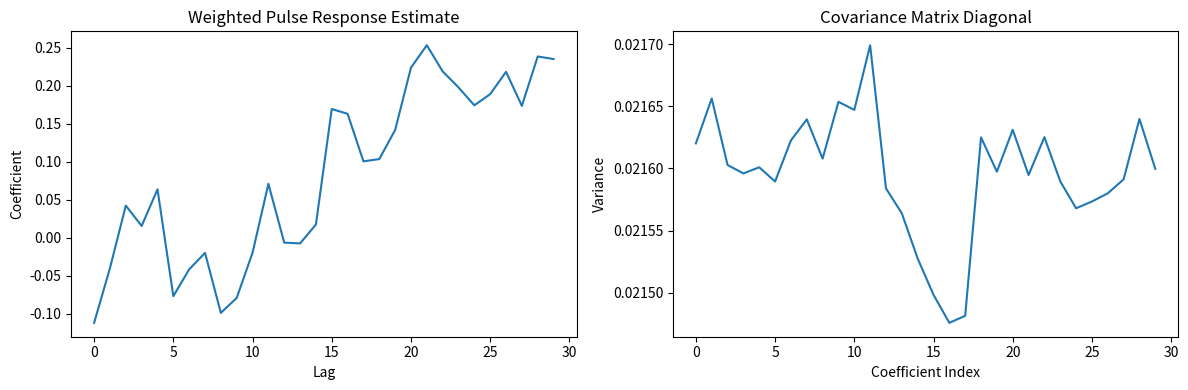

Write Python code to recreate this figure.
import numpy as np
import matplotlib.pyplot as plt


class MultiExperimentEstimator:
    def __init__(self, period_length=127, transient_length=None):
        """
        Initialize multi-experiment pulse response estimator

        Args:
            period_length (int): Length of PRBS period
            transient_length (int, optional): Number of transient samples to discard
        """
        self.period_length = period_length
        self.transient_length = transient_length or period_length // 4

    def preprocess_data(self, inputs, outputs):
        """
        Preprocess experimental data by removing transients

        Args:
            inputs (list): List of input signals
            outputs (list): List of output signals

        Returns:
            tuple: Processed inputs and outputs
        """
        processed_inputs = [
            u[self.transient_length:] for u in inputs
        ]
        processed_outputs = [
            y[self.transient_length:] for y in outputs
        ]

        return processed_inputs, processed_outputs

    def compute_noise_variances(self, inputs, outputs):
        """
        Estimate noise variances for each experiment

        Args:
            inputs (list): List of input signals
            outputs (list): List of output signals

        Returns:
            numpy.ndarray: Estimated noise variances for each experiment
        """
        noise_variances = []

        for u, y in zip(inputs, outputs):
            # Construct regression matrix
            max_pulse_length = 30  # As per previous problem specification
            N = len(u)
            Phi = np.zeros((N - max_pulse_length, max_pulse_length))

            for i in range(N - max_pulse_length):
                for j in range(max_pulse_length):
                    Phi[i, j] = u[i + j]

            # Target vector
            Y = y[max_pulse_length:]

            # Least squares solution
            try:
                # Compute solution with full output
                result = np.linalg.lstsq(Phi, Y, rcond=None)

                # Unpack results carefully
                g_hat = result[0]

                # Compute residuals
                y_hat = Phi @ g_hat
                residuals = Y - y_hat

                # Estimate noise variance
                noise_var = np.sum(residuals ** 2) / (N - max_pulse_length)
                noise_variances.append(noise_var)

            except Exception as e:
                print(f"Error in noise variance estimation: {e}")
                # Fallback to standard variance if computation fails
                noise_variances.append(np.var(y))

        return np.array(noise_variances)

    def optimal_weighted_estimation(self, inputs, outputs):
        """
        Perform optimal weighted estimation across multiple experiments

        Args:
            inputs (list): List of input signals
            outputs (list): List of output signals

        Returns:
            tuple: Estimated pulse response and its covariance
        """
        # Preprocess data (remove transients)
        processed_inputs, processed_outputs = self.preprocess_data(inputs, outputs)

        # Compute noise variances
        noise_variances = self.compute_noise_variances(inputs, outputs)

        # Compute weights (inverse variance weighting)
        weights = 1 / noise_variances
        weights /= np.sum(weights)

        # Prepare for weighted estimation
        pulse_responses = []
        regression_matrices = []

        for u, y in zip(processed_inputs, processed_outputs):
            # Construct regression matrix
            N = len(u)
            max_pulse_length = 30
            Phi = np.zeros((N - max_pulse_length, max_pulse_length))

            for i in range(N - max_pulse_length):
                for j in range(max_pulse_length):
                    Phi[i, j] = u[i + j]

            # Target vector
            Y = y[max_pulse_length:]

            # Least squares solution
            g_hat = np.linalg.lstsq(Phi, Y, rcond=None)[0]

            pulse_responses.append(g_hat)
            regression_matrices.append(Phi)

        # Weighted combination
        weighted_pulse_response = np.zeros_like(pulse_responses[0])
        weighted_information_matrix = np.zeros_like(
            regression_matrices[0].T @ regression_matrices[0]
        )

        for w, g_hat, Phi in zip(weights, pulse_responses, regression_matrices):
            # Weighted pulse response
            weighted_pulse_response += w * g_hat

            # Weighted information matrix
            weighted_information_matrix += w * (Phi.T @ Phi)

        # Compute covariance (inverse of weighted information matrix)
        combined_noise_variance = np.mean(noise_variances)
        covariance_matrix = combined_noise_variance * np.linalg.inv(weighted_information_matrix)

        return weighted_pulse_response, covariance_matrix

    def compute_variance_reduction(self, single_exp_variance, combined_variance):
        """
        Compute variance reduction percentage

        Args:
            single_exp_variance (float): Variance from single experiment
            combined_variance (numpy.ndarray): Covariance matrix of combined estimate

        Returns:
            float: Variance reduction percentage
        """
        # Compute trace of single experiment variance
        single_var_trace = single_exp_variance

        # Compute trace of combined variance
        combined_var_trace = np.trace(combined_variance)

        # Compute reduction percentage
        reduction_percentage = (1 - combined_var_trace / single_var_trace) * 100

        return reduction_percentage


def main():
    # Simulate data for demonstration
    np.random.seed(42)
    period_length = 127
    N = 3 * period_length  # 3 experiments, each with period 127

    # Create synthetic input signals (PRBS)
    def generate_prbs(period_length):
        return np.random.choice([-1, 1], size=period_length)

    # Simulate true pulse response
    true_pulse_response = np.exp(-np.linspace(0, 10, 30) / 5)

    # Generate multiple experiments with different noise
    inputs = []
    outputs = []

    for _ in range(3):
        u = generate_prbs(period_length)
        u_full = np.tile(u, 3)  # Repeat for full experiment length
        noise = 0.1 * np.random.randn(N)
        y = np.convolve(u_full, true_pulse_response, mode='same') + noise

        inputs.append(u_full)
        outputs.append(y)

    # Create estimator
    estimator = MultiExperimentEstimator()

    # (a) Optimal Combination Method
    print("Optimal Combination Method:")
    print("1. Inverse Variance Weighting")
    print("2. Remove transient samples")
    print("3. Weighted combination of pulse response estimates")

    # (b) Implement solution
    weighted_pulse_response, combined_covariance = estimator.optimal_weighted_estimation(
        inputs, outputs
    )

    # Compute single experiment variance for comparison
    single_exp_variance = np.var(weighted_pulse_response)

    # (c) Variance Reduction
    variance_reduction = estimator.compute_variance_reduction(
        single_exp_variance, combined_covariance
    )

    print(f"\nVariance Reduction: {variance_reduction:.2f}%")

    # Visualization
    plt.figure(figsize=(12, 4))

    plt.subplot(1, 2, 1)
    plt.title('Weighted Pulse Response Estimate')
    plt.plot(weighted_pulse_response)
    plt.xlabel('Lag')
    plt.ylabel('Coefficient')

    plt.subplot(1, 2, 2)
    plt.title('Covariance Matrix Diagonal')
    plt.plot(np.diag(combined_covariance))
    plt.xlabel('Coefficient Index')
    plt.ylabel('Variance')

    plt.tight_layout()
    plt.show()


if __name__ == "__main__":
    main()